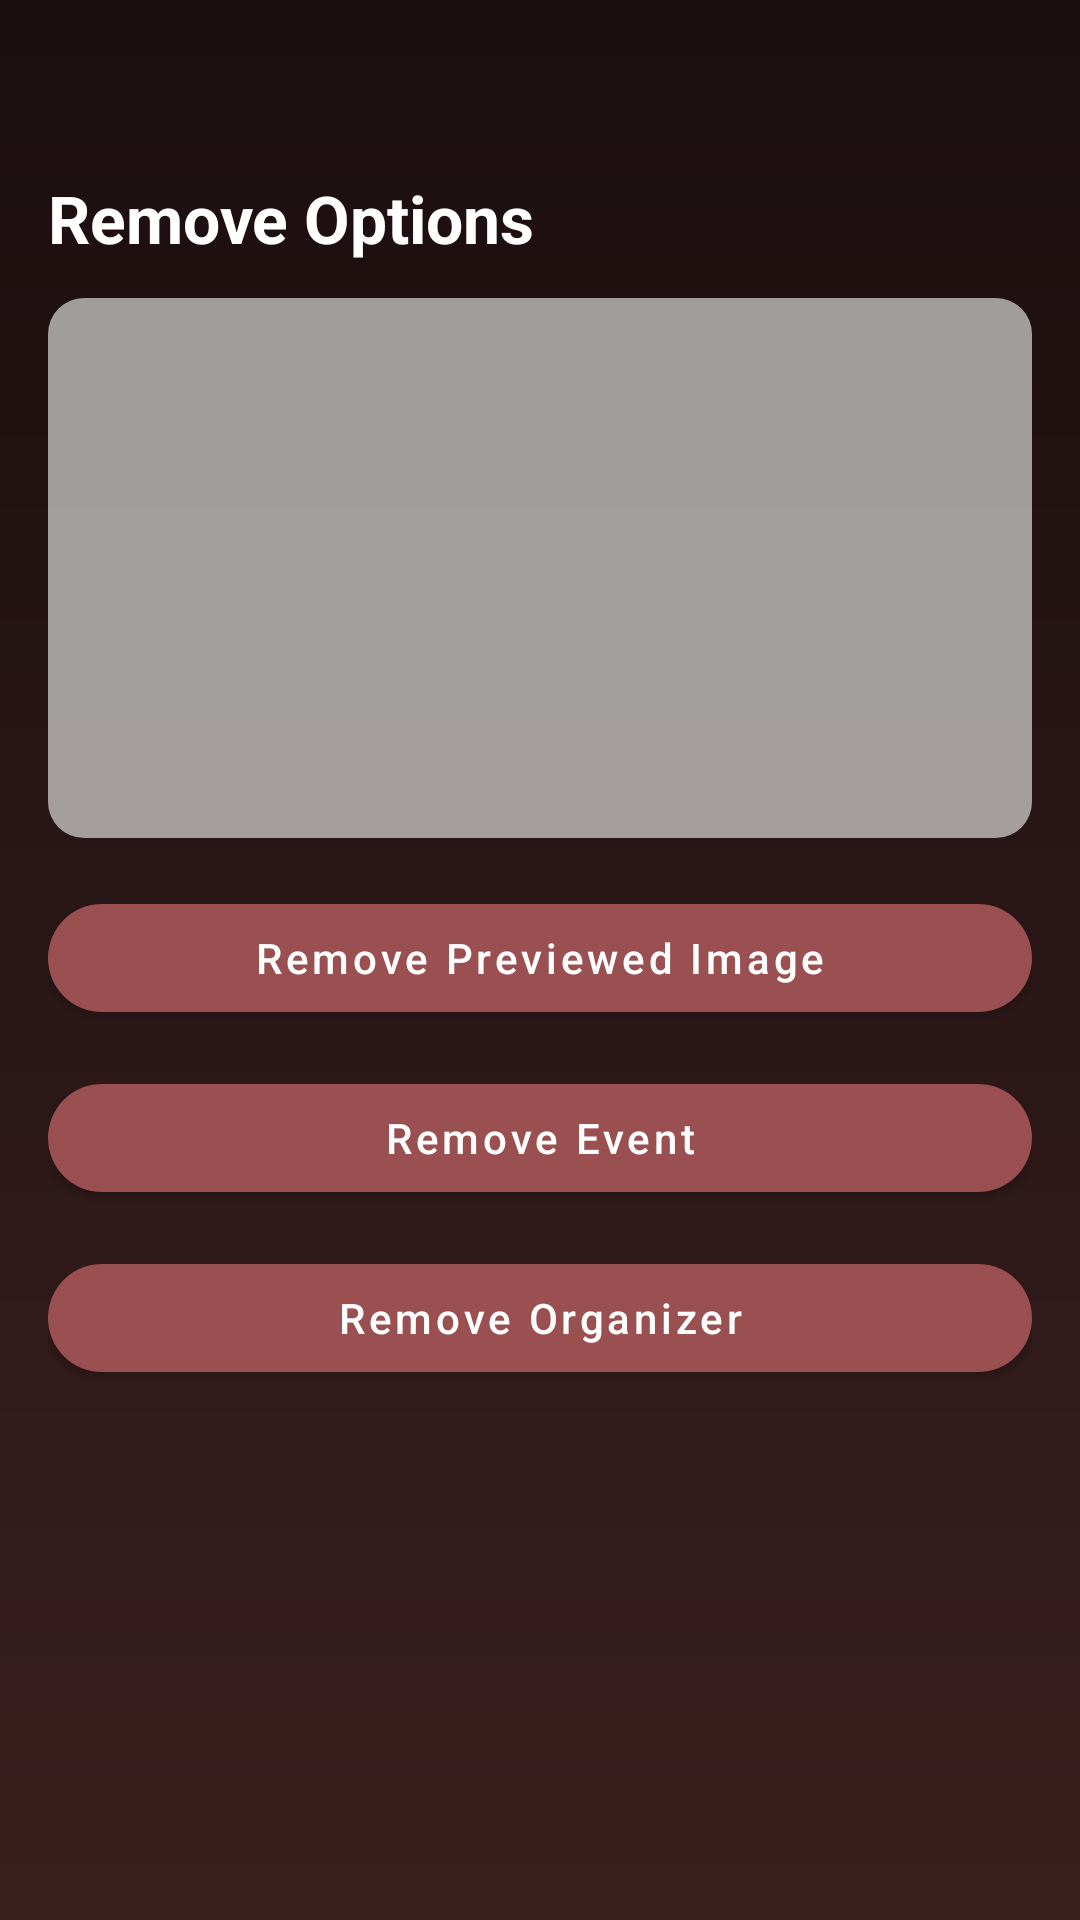

This screen was rendered from an Android layout file. Write that file and the resources it references.
<!-- AndroidManifest.xml: application theme Theme.MyApplication -->
<!-- res/layout/fragment_a_remove.xml -->
<?xml version="1.0" encoding="utf-8"?>
<ScrollView
    xmlns:android="http://schemas.android.com/apk/res/android"
    xmlns:app="http://schemas.android.com/apk/res-auto"
    android:layout_width="match_parent"
    android:layout_height="match_parent"
    android:background="@drawable/bg_login_gradient"
    android:paddingTop="42dp"
    android:padding="16dp">

    <LinearLayout
        android:orientation="vertical"
        android:layout_width="match_parent"
        android:layout_height="wrap_content">

        <TextView
            android:id="@+id/title"
            android:text="Remove Options"
            android:textStyle="bold"
            android:textSize="22sp"
            android:textColor="@android:color/white"
            android:paddingTop="42dp"
            android:layout_width="wrap_content"
            android:layout_height="wrap_content"/>

        <ImageView
            android:id="@+id/preview"
            android:layout_width="match_parent"
            android:layout_height="180dp"
            android:layout_marginTop="12dp"
            android:scaleType="centerCrop"
            android:background="@drawable/bg_time_chip"/>

        <com.google.android.material.button.MaterialButton
            android:id="@+id/btnRemoveImage"
            android:layout_width="match_parent"
            android:layout_height="48dp"
            android:text="Remove Previewed Image"
            android:textAllCaps="false"
            android:textColor="@android:color/white"
            android:layout_marginTop="16dp"
            app:cornerRadius="24dp"
            app:backgroundTint="@color/dodo_maroon"/>

        <com.google.android.material.button.MaterialButton
            android:id="@+id/btnRemoveEvent"
            android:layout_width="match_parent"
            android:layout_height="48dp"
            android:text="Remove Event"
            android:textAllCaps="false"
            android:textColor="@android:color/white"
            android:layout_marginTop="12dp"
            app:cornerRadius="24dp"
            app:backgroundTint="@color/dodo_maroon"/>

        <com.google.android.material.button.MaterialButton
            android:id="@+id/btnRemoveOrganizer"
            android:layout_width="match_parent"
            android:layout_height="48dp"
            android:text="Remove Organizer"
            android:textAllCaps="false"
            android:textColor="@android:color/white"
            android:layout_marginTop="12dp"
            app:cornerRadius="24dp"
            app:backgroundTint="@color/dodo_maroon"/>
    </LinearLayout>
</ScrollView>
<!-- resources referenced by this layout -->
<resources>
  <color name="dodo_maroon">#9A5050</color>
  <!-- drawable bg_login_gradient (drawable) -->
  <?xml version="1.0" encoding="utf-8"?>
  <shape xmlns:android="http://schemas.android.com/apk/res/android">
      <gradient
          android:startColor="#1A0E0E"
          android:endColor="#3B1F1F"
          android:angle="270"/>
  </shape>
  <!-- drawable bg_time_chip (drawable) -->
  <?xml version="1.0" encoding="utf-8"?>
  <shape xmlns:android="http://schemas.android.com/apk/res/android"
      android:shape="rectangle">
      <solid android:color="#B3D9D9D9" />
      <corners android:radius="12dp" />
  </shape>
  <style name="Theme.MyApplication" parent="Theme.MaterialComponents.DayNight.NoActionBar">
          
          <item name="colorPrimary">@color/purple_500</item>
          <item name="colorPrimaryVariant">@color/purple_700</item>
          <item name="colorOnPrimary">@color/white</item>
          
          <item name="colorSecondary">@color/teal_200</item>
          <item name="colorSecondaryVariant">@color/teal_700</item>
          <item name="colorOnSecondary">@color/black</item>
          
          <item name="android:statusBarColor">?attr/colorPrimaryVariant</item>
          
          <item name="colorControlNormal">@color/white</item>
          <item name="colorControlActivated">@color/dodo_maroon</item>
  
          
          <item name="materialThemeOverlay">@style/WhiteTextInputOverlay</item>
      </style>
  <color name="purple_500">#FF6200EE</color>
  <color name="purple_700">#FF3700B3</color>
  <color name="white">#FFFFFFFF</color>
  <color name="teal_200">#FF03DAC5</color>
  <color name="teal_700">#FF018786</color>
  <color name="black">#FF000000</color>
  <style name="WhiteTextInputOverlay" parent="">
          <item name="boxStrokeColor">@color/white</item>
          <item name="colorControlNormal">@color/white</item>
          <item name="colorControlActivated">@color/white</item>
          <item name="hintTextColor">@color/white</item>
      </style>
</resources>
